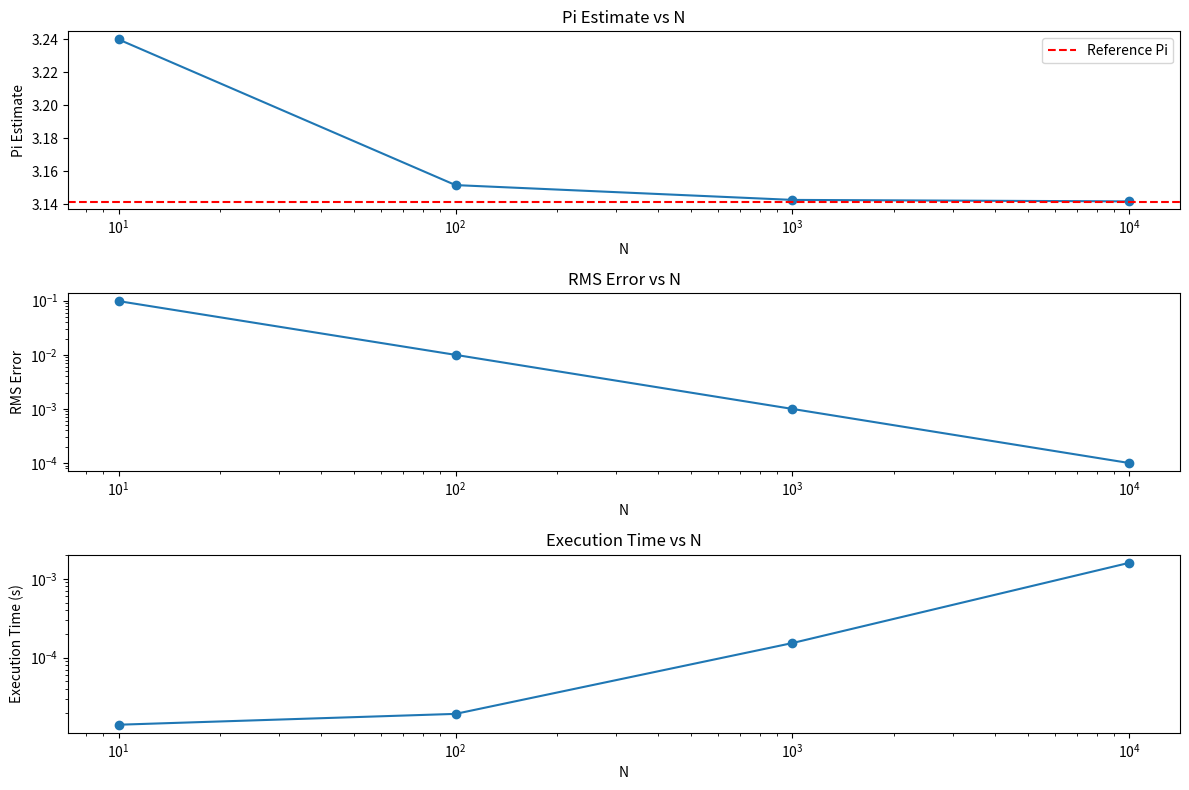

The matplotlib source for this figure:
# -*- coding: utf-8 -*-
"""Metnum_Pertemuan13.ipynb

Automatically generated by Colab.

Original file is located at
    https://colab.research.google.com/drive/1vAemep8HB7RKt63-8ffBqxbGvsbCW79a
"""

import numpy as np
import time
import matplotlib.pyplot as plt

# Fungsi untuk menghitung integral menggunakan metode Riemann
def riemann_integral(f, a, b, N):
    dx = (b - a) / N
    total_area = 0.0
    for i in range(N):
        x = a + i * dx
        total_area += f(x) * dx
    return total_area

# Fungsi untuk dihitung integralnya
def f(x):
    return 4 / (1 + x**2)

# Nilai referensi untuk pi
pi_reference = 3.14159265358979323846

# Variasi nilai N
N_values = [10, 100, 1000, 10000]

# Hasil pengujian
results = []

for N in N_values:
    start_time = time.time()
    pi_estimate = riemann_integral(f, 0, 1, N)
    execution_time = time.time() - start_time
    rms_error = np.sqrt((pi_estimate - pi_reference)**2)
    results.append((N, pi_estimate, rms_error, execution_time))

# Menampilkan hasil pengujian
print("N\tPi Estimate\t\tRMS Error\tExecution Time (s)")
for result in results:
    print(f"{result[0]}\t{result[1]:.10f}\t{result[2]:.10f}\t{result[3]:.10f}")

# Extracting data for plotting
N_values = [result[0] for result in results]
pi_estimates = [result[1] for result in results]
rms_errors = [result[2] for result in results]
execution_times = [result[3] for result in results]

# Plotting the results
plt.figure(figsize=(12, 8))

# Plot Pi Estimate vs N
plt.subplot(3, 1, 1)
plt.plot(N_values, pi_estimates, marker='o')
plt.axhline(y=pi_reference, color='r', linestyle='--', label='Reference Pi')
plt.xscale('log')
plt.xlabel('N')
plt.ylabel('Pi Estimate')
plt.title('Pi Estimate vs N')
plt.legend()

# Plot RMS Error vs N
plt.subplot(3, 1, 2)
plt.plot(N_values, rms_errors, marker='o')
plt.xscale('log')
plt.yscale('log')
plt.xlabel('N')
plt.ylabel('RMS Error')
plt.title('RMS Error vs N')

# Plot Execution Time vs N
plt.subplot(3, 1, 3)
plt.plot(N_values, execution_times, marker='o')
plt.xscale('log')
plt.yscale('log')
plt.xlabel('N')
plt.ylabel('Execution Time (s)')
plt.title('Execution Time vs N')

# Adjust layout and show plot
plt.tight_layout()
plt.show()